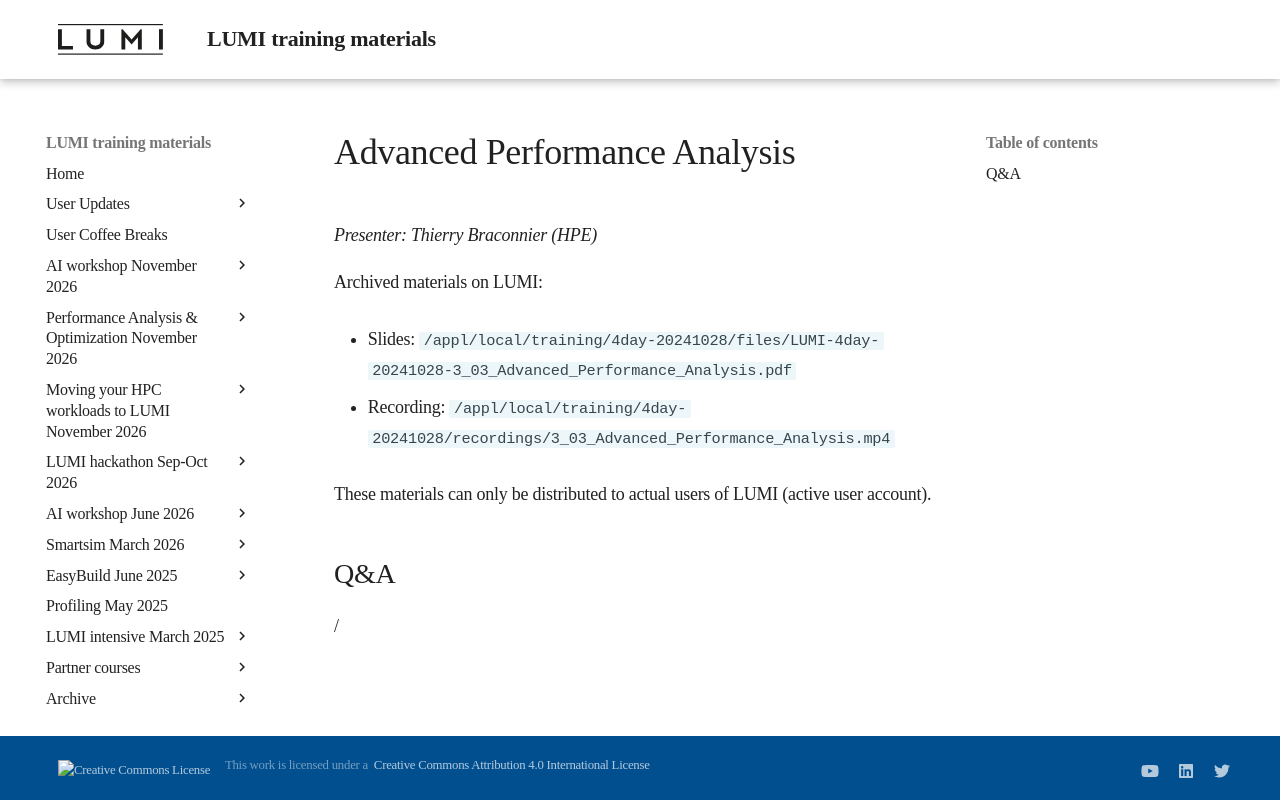

repository: Lumi-supercomputer/LUMI-training-materials · page: 4day-20241028/extra_3_03_Advanced_Performance_Analysis/index.html · generator: mkdocs

# Advanced Performance Analysis

*Presenter: Thierry Braconnier (HPE)*

<!--
Course materials will be provided during and after the course.
-->

<!--
Temporary location of materials (for the lifetime of the training project):

-   Slides: `/project/project_465001362/Slides/HPE/10_advanced_performance_analysis_merged.pdf`
-->

Archived materials on LUMI:

-   Slides: `/appl/local/training/4day-20241028/files/LUMI-4day-20241028-3_03_Advanced_Performance_Analysis.pdf`

-   Recording: `/appl/local/training/4day-20241028/recordings/3_03_Advanced_Performance_Analysis.mp4`

These materials can only be distributed to actual users of LUMI (active user account).


## Q&A

/
